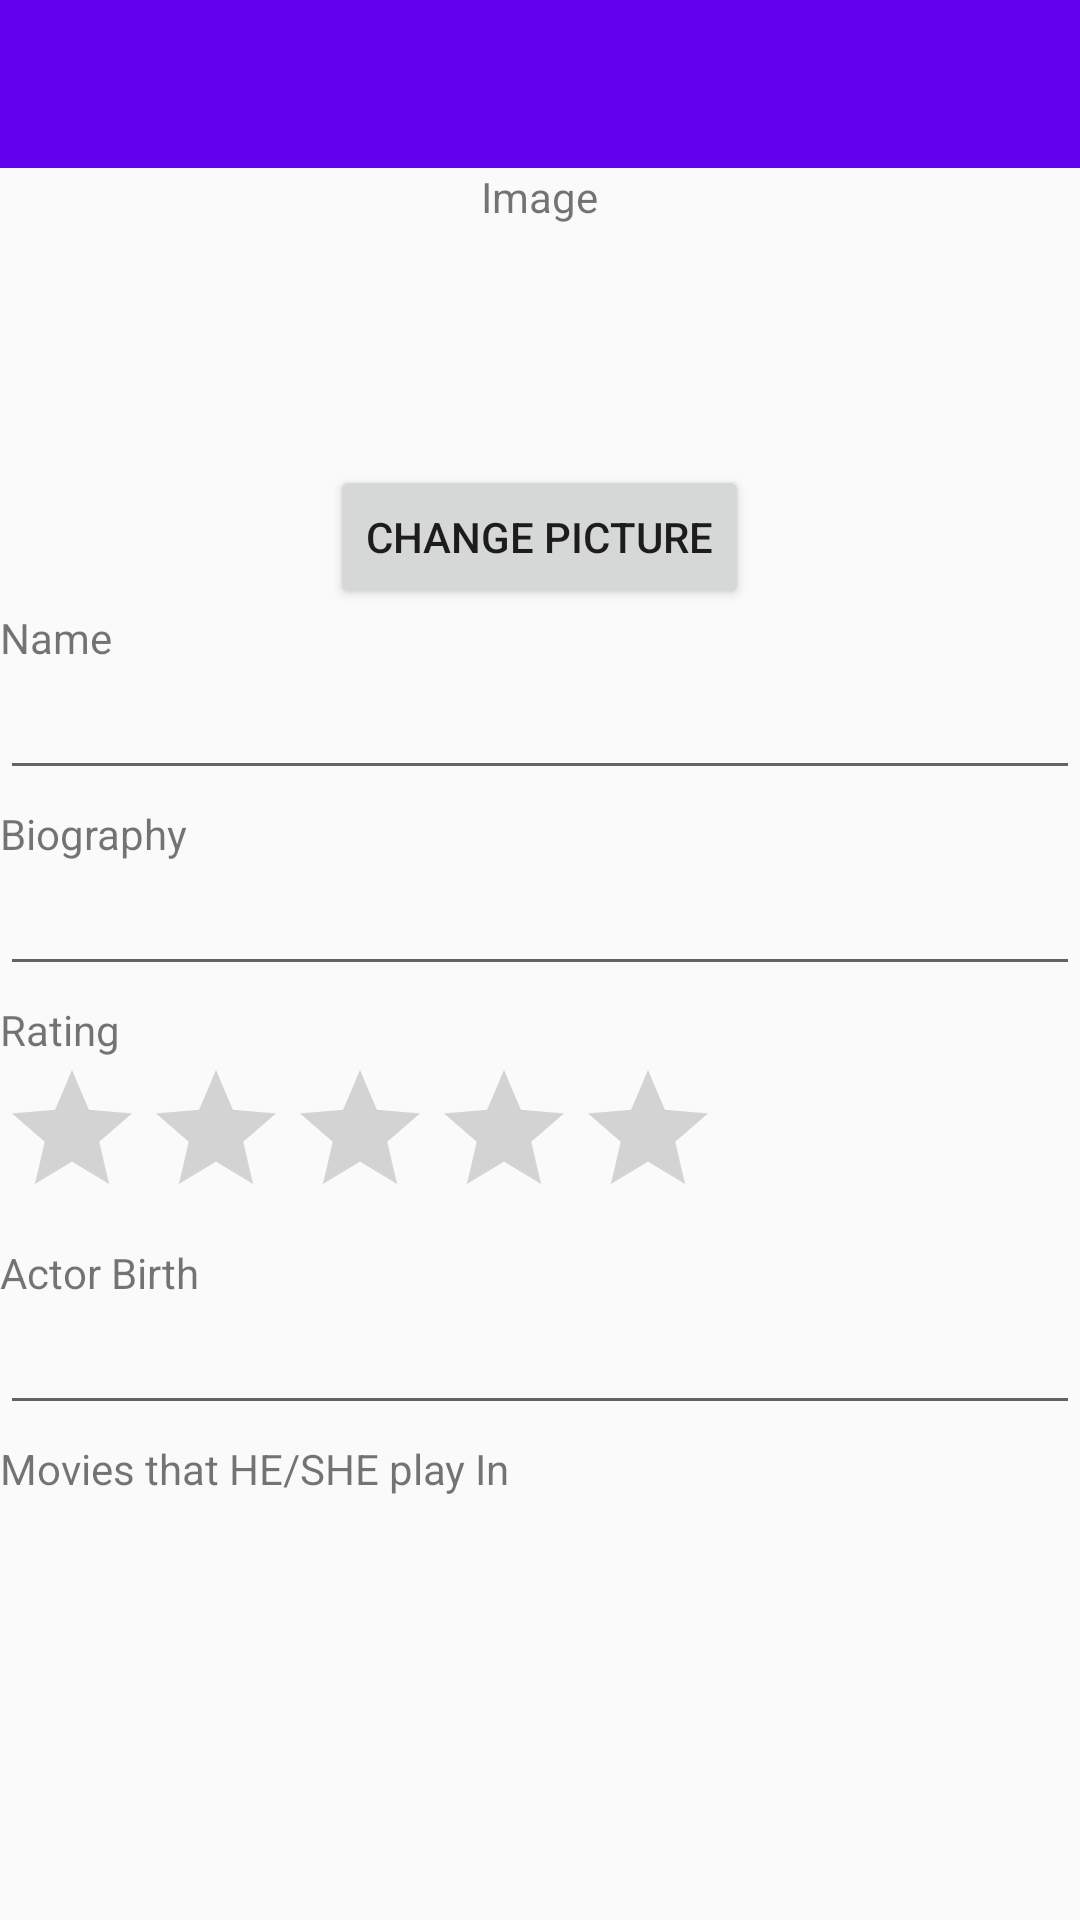

This screen was rendered from an Android layout file. Write that file and the resources it references.
<!-- AndroidManifest.xml: activity theme AppTheme.NoActionBar -->
<!-- res/layout/activity_detail.xml -->
<?xml version="1.0" encoding="utf-8"?>
<LinearLayout xmlns:android="http://schemas.android.com/apk/res/android"
    xmlns:tools="http://schemas.android.com/tools"
    xmlns:app="http://schemas.android.com/apk/res-auto"
    android:id="@+id/activity_detail"
    android:layout_width="match_parent"
    android:layout_height="match_parent"
    android:orientation="vertical">

    <android.support.design.widget.AppBarLayout
        android:id="@+id/appbar"
        android:layout_width="match_parent"
        android:layout_height="wrap_content"
        android:paddingTop="@dimen/appbar_padding_top"
        android:theme="@style/AppTheme.AppBarOverlay">

        <android.support.v7.widget.Toolbar
            android:id="@+id/toolbar"
            android:layout_width="match_parent"
            android:layout_height="?attr/actionBarSize"
            android:title="@string/activity_main_toolbar_title"
            android:background="?attr/colorPrimary"
            app:popupTheme="@style/AppTheme.PopupOverlay"
            app:layout_scrollFlags="scroll|enterAlways">
        </android.support.v7.widget.Toolbar>

    </android.support.design.widget.AppBarLayout>

    <LinearLayout
        android:layout_width="match_parent"
        android:layout_height="wrap_content"
        android:orientation="vertical"
        android:layout_marginBottom="5dp">

        <TextView
            android:id="@+id/imageText"
            android:layout_width="wrap_content"
            android:layout_height="wrap_content"
            android:layout_gravity="center"
            android:text="Image"/>

        <ImageView
            android:id="@+id/image"
            android:layout_width="80dp"
            android:layout_height="80dp"
            android:rotation="90"
            android:layout_alignParentRight="true"
            android:layout_gravity="center"
            android:layout_below="@+id/imageText"/>

            <Button
                android:id="@+id/chooses"
                android:layout_width="wrap_content"
                android:layout_height="wrap_content"
                android:text="Change Picture"
                android:layout_gravity="center"/>


        <TextView
            android:layout_width="match_parent"
            android:layout_height="wrap_content"
            android:text="Name"/>

        <EditText
            android:id="@+id/actor_name"
            android:layout_width="match_parent"
            android:layout_height="wrap_content" />

    </LinearLayout>

    <LinearLayout
        android:layout_width="match_parent"
        android:layout_height="wrap_content"
        android:orientation="vertical"
        android:layout_marginBottom="5dp">

        <TextView
            android:layout_width="match_parent"
            android:layout_height="wrap_content"
            android:text="Biography"/>

        <EditText
            android:id="@+id/actor_biography"
            android:layout_width="match_parent"
            android:layout_height="wrap_content" />

    </LinearLayout>

    <LinearLayout
        android:layout_width="match_parent"
        android:layout_height="wrap_content"
        android:orientation="vertical"
        android:layout_marginBottom="5dp">

        <TextView
            android:layout_width="match_parent"
            android:layout_height="wrap_content"
            android:text="Rating"/>

        <RatingBar
            android:id="@+id/acrtor_rating"
            android:layout_width="wrap_content"
            android:layout_height="wrap_content"
            android:numStars="5"
            android:stepSize="1.0"
            android:rating="0.0"/>

    </LinearLayout>

    <LinearLayout
        android:layout_width="match_parent"
        android:layout_height="wrap_content"
        android:orientation="vertical"
        android:layout_marginBottom="5dp">

        <TextView
            android:layout_width="match_parent"
            android:layout_height="wrap_content"
            android:text="Actor Birth"/>

        <EditText
            android:id="@+id/actor_birth"
            android:layout_width="match_parent"
            android:layout_height="wrap_content" />

    </LinearLayout>

    <TextView
        android:layout_width="match_parent"
        android:layout_height="wrap_content"
        android:text="Movies that HE/SHE play In"/>

    <ListView
        android:id="@+id/priprema_actor_movies"
        android:layout_width="match_parent"
        android:layout_height="match_parent" />

</LinearLayout>
<!-- resources referenced by this layout -->
<resources>
  <string name="activity_main_toolbar_title">Toolbar Title</string>
  <style name="AppTheme.AppBarOverlay" parent="ThemeOverlay.AppCompat.Dark.ActionBar" />
  <style name="AppTheme.PopupOverlay" parent="ThemeOverlay.AppCompat.Light" />
  <style name="AppTheme.NoActionBar" parent="AppTheme">
          <item name="windowActionBar">false</item>
          <item name="windowNoTitle">true</item>
      </style>
  <style name="AppTheme" parent="Theme.AppCompat.Light.DarkActionBar">
          
          <item name="colorPrimary">@color/colorPrimary</item>
          <item name="colorPrimaryDark">@color/colorPrimaryDark</item>
          <item name="colorAccent">@color/colorAccent</item>
      </style>
  <!-- not gathered from this repository: default colours our renderer supplied (Android Studio template values) -->
  <color name="colorPrimary">#FF6200EE</color>
  <color name="colorPrimaryDark">#FF3700B3</color>
  <color name="colorAccent">#FF03DAC5</color>
</resources>
